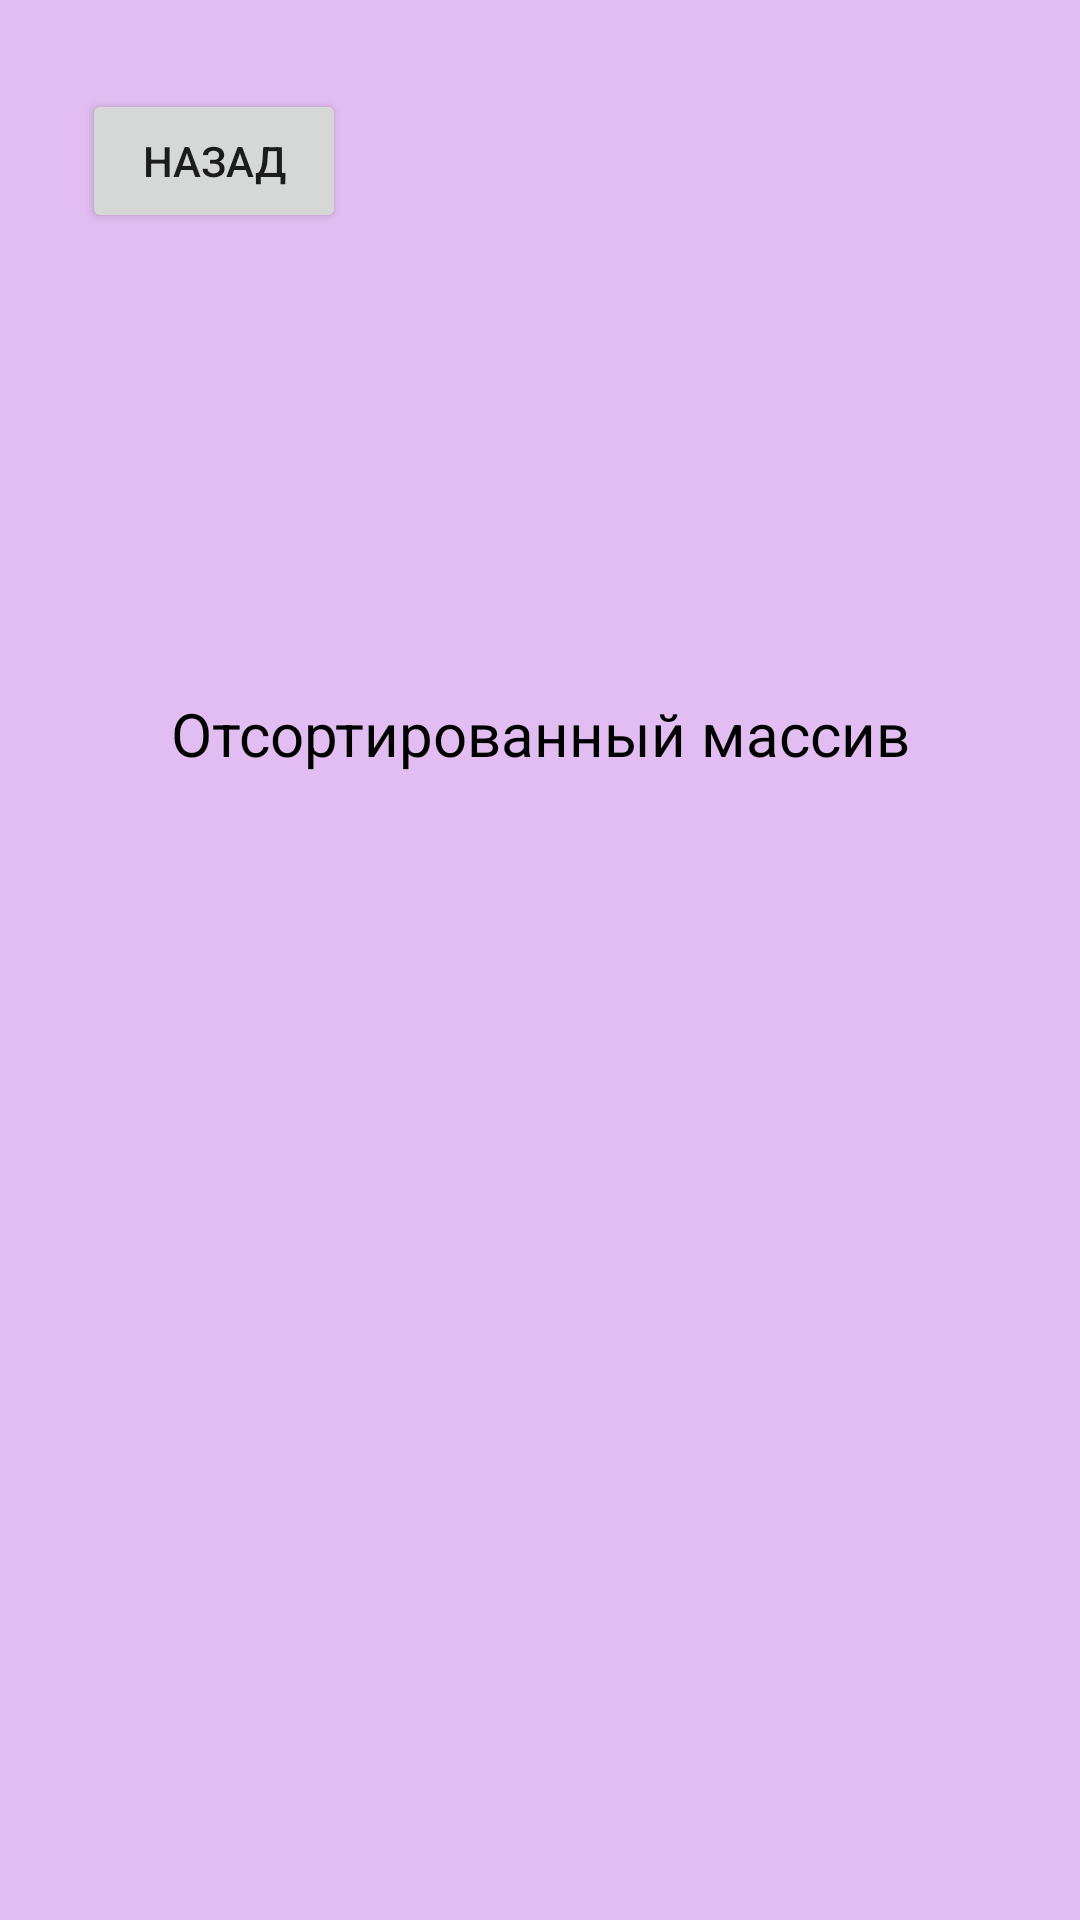

Reconstruct the res/layout file that produces this screen, plus the resources it refers to.
<!-- AndroidManifest.xml: application theme Theme.Kursovoy_proekt -->
<!-- res/layout/activity1.xml -->
<?xml version="1.0" encoding="utf-8"?>
<androidx.constraintlayout.widget.ConstraintLayout xmlns:android="http://schemas.android.com/apk/res/android"
    xmlns:app="http://schemas.android.com/apk/res-auto"
    xmlns:tools="http://schemas.android.com/tools"
    android:layout_width="match_parent"
    android:layout_height="match_parent"
    android:background="#E2BDF1"
    tools:context=".MainActivity2">

    <TextView
        android:id="@+id/text"
        android:layout_width="250dp"
        android:layout_height="wrap_content"
        android:gravity="center"
        android:text="Отсортированный массив"
        android:textColor="@color/black"
        android:textSize="20dp"
        app:layout_constraintBottom_toBottomOf="parent"
        app:layout_constraintEnd_toEndOf="parent"
        app:layout_constraintHorizontal_bias="0.501"
        app:layout_constraintStart_toStartOf="parent"
        app:layout_constraintTop_toTopOf="parent"
        app:layout_constraintVertical_bias="0.377" />

    <TextView
        android:id="@+id/text1"
        android:layout_width="250dp"
        android:layout_height="wrap_content"
        android:gravity="center"
        android:text=" "
        android:textColor="@color/black"
        android:textSize="20dp"
        app:layout_constraintBottom_toBottomOf="parent"
        app:layout_constraintEnd_toEndOf="parent"
        app:layout_constraintHorizontal_bias="0.501"
        app:layout_constraintStart_toStartOf="parent"
        app:layout_constraintTop_toTopOf="parent"
        app:layout_constraintVertical_bias="0.498" />

    <Button
        android:id="@+id/btn2"
        android:layout_width="wrap_content"
        android:layout_height="wrap_content"
        android:onClick="onBackPressed"
        android:text="Назад"
        app:layout_constraintBottom_toBottomOf="parent"
        app:layout_constraintEnd_toEndOf="parent"
        app:layout_constraintHorizontal_bias="0.100"
        app:layout_constraintStart_toStartOf="parent"
        app:layout_constraintTop_toTopOf="parent"
        app:layout_constraintVertical_bias="0.05" />

</androidx.constraintlayout.widget.ConstraintLayout>
<!-- resources referenced by this layout -->
<resources>
  <style name="Theme.Kursovoy_proekt" parent="Theme.MaterialComponents.DayNight.DarkActionBar">
          
          <item name="colorPrimary">@color/purple_500</item>
          <item name="colorPrimaryVariant">@color/purple_700</item>
          <item name="colorOnPrimary">@color/white</item>
          
          <item name="colorSecondary">@color/teal_200</item>
          <item name="colorSecondaryVariant">@color/teal_700</item>
          <item name="colorOnSecondary">@color/black</item>
          
          <item name="android:statusBarColor">?attr/colorPrimaryVariant</item>
          
      </style>
  <!-- not gathered from this repository: default colours our renderer supplied (Android Studio template values) -->
  <color name="purple_500">#FF6200EE</color>
  <color name="purple_700">#FF3700B3</color>
  <color name="teal_200">#FF03DAC5</color>
  <color name="teal_700">#FF018786</color>
  <color name="black">#FF000000</color>
  <color name="white">#FFFFFFFF</color>
</resources>
